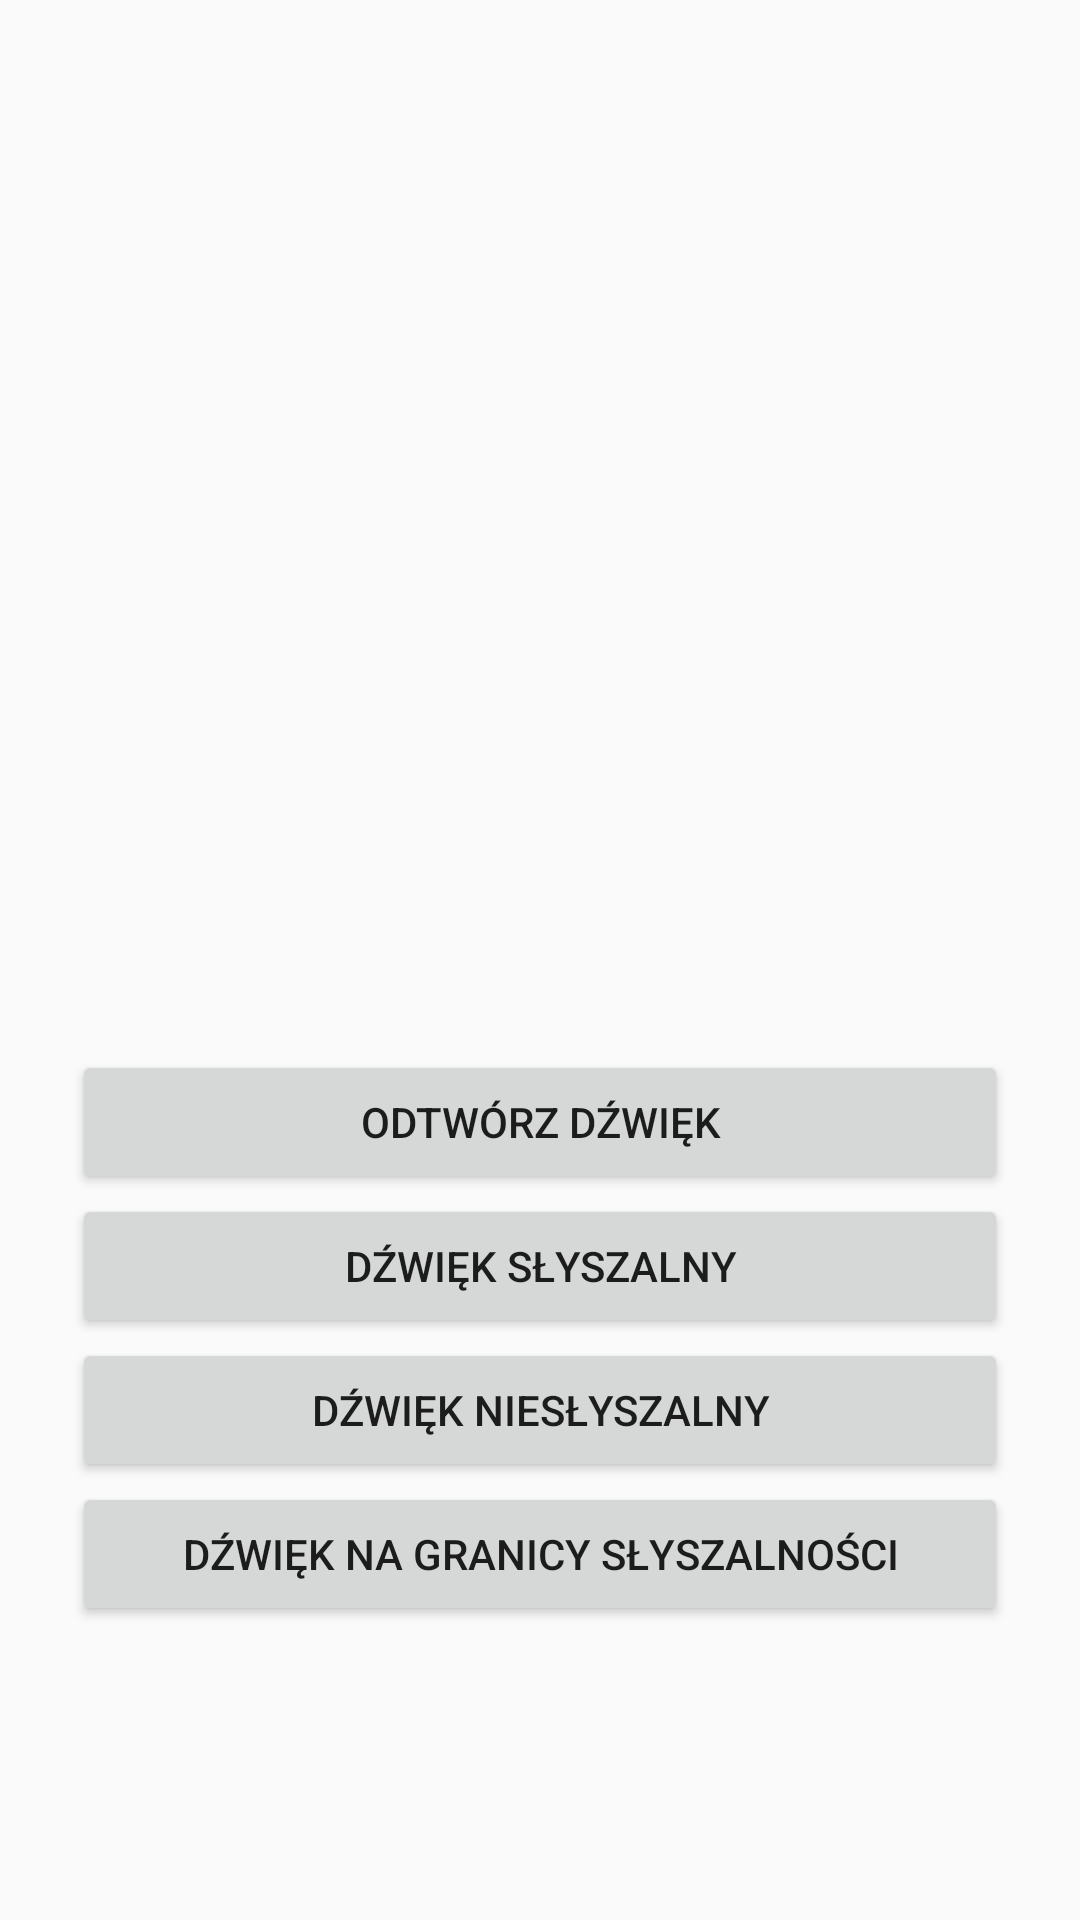

Layout XML and referenced resources for this Android screen:
<!-- AndroidManifest.xml: application theme Theme.Design.Light -->
<!-- res/layout/activity_test.xml -->
<?xml version="1.0" encoding="utf-8"?>
<androidx.constraintlayout.widget.ConstraintLayout xmlns:android="http://schemas.android.com/apk/res/android"
    xmlns:app="http://schemas.android.com/apk/res-auto"
    xmlns:tools="http://schemas.android.com/tools"
    android:layout_width="match_parent"
    android:layout_height="match_parent">

    <ImageView
        android:id="@+id/ivIcon"
        android:layout_width="316dp"
        android:layout_height="322dp"
        android:contentDescription="@string/description"
        app:layout_constraintBottom_toTopOf="@+id/linearLayout"
        app:layout_constraintEnd_toEndOf="parent"
        app:layout_constraintHorizontal_bias="0.493"
        app:layout_constraintStart_toStartOf="parent"
        app:layout_constraintTop_toTopOf="parent"
        app:srcCompat="@drawable/both" />

    <LinearLayout
        android:id="@+id/linearLayout"
        android:layout_width="312dp"
        android:layout_height="276dp"
        android:orientation="vertical"
        app:layout_constraintBottom_toBottomOf="parent"
        app:layout_constraintEnd_toEndOf="parent"
        app:layout_constraintStart_toStartOf="parent"
        app:layout_constraintTop_toBottomOf="@+id/ivIcon">

        <Button
            android:id="@+id/btnStart"
            android:layout_width="match_parent"
            android:layout_height="wrap_content"
            android:onClick="onStartClick"
            android:text="@string/play" />

        <Button
            android:id="@+id/btnHear"
            android:layout_width="match_parent"
            android:layout_height="wrap_content"
            android:onClick="onHearClick"
            android:text="@string/heard" />

        <Button
            android:id="@+id/btnNotHear"
            android:layout_width="match_parent"
            android:layout_height="wrap_content"
            android:onClick="onNotHearClick"
            android:text="@string/not_heard" />

        <Button
            android:id="@+id/btnTreshold"
            android:layout_width="match_parent"
            android:layout_height="wrap_content"
            android:onClick="onThresholdClick"
            android:text="@string/treshold" />

    </LinearLayout>

</androidx.constraintlayout.widget.ConstraintLayout>
<!-- resources referenced by this layout -->
<resources>
  <string name="description">Icon</string>
  <string name="heard">Dźwięk słyszalny</string>
  <string name="not_heard">Dźwięk niesłyszalny</string>
  <string name="play">Odtwórz dźwięk</string>
  <string name="treshold">Dźwięk na granicy słyszalności</string>
</resources>
